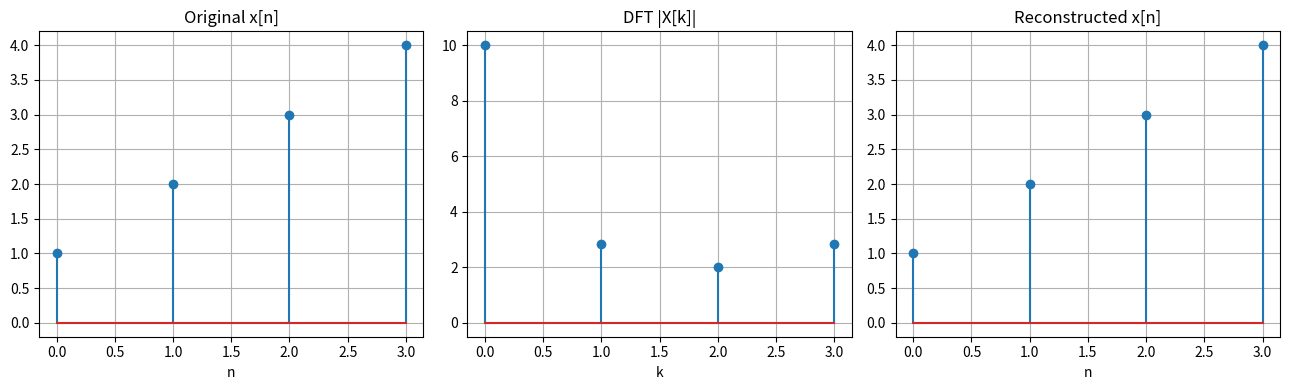

Generate this figure with matplotlib:

import numpy as np
import matplotlib.pyplot as plt

# 1. DFT 함수
def dfs(xn):
    N = len(xn)
    n = np.arange(N)
    k = np.arange(N)

    WN = np.exp(-1j*2*np.pi/N)
    kn = np.outer(k,n)
    WNkn = WN**kn

    return np.dot(WNkn,xn)


# 2. IDFT 함수
def idfs(Xk):
    N = len(Xk)
    n = np.arange(N)
    k = np.arange(N)

    WNast = np.exp(1j*2*np.pi/N)
    kn = np.outer(k,n)
    WNastkn = WNast**kn

    return np.dot(WNastkn,Xk)/N


# 3. 입력 신호
xn = np.array([1,2,3,4])

Xk = dfs(xn)
xnr = idfs(Xk)

print("원본:", xn)
print("DFT:", np.round(Xk,6))
print("IDFT:", np.round(xnr.real,6))


# 4. 그래프 3개를 한 창에 출력
n = np.arange(len(xn))

fig, ax = plt.subplots(1,3,figsize=(13,4))

ax[0].stem(n,xn)
ax[0].grid()
ax[0].set_title("Original x[n]")
ax[0].set_xlabel("n")

ax[1].stem(n,np.abs(Xk))
ax[1].grid()
ax[1].set_title("DFT |X[k]|")
ax[1].set_xlabel("k")

ax[2].stem(n,xnr.real)
ax[2].grid()
ax[2].set_title("Reconstructed x[n]")
ax[2].set_xlabel("n")

plt.tight_layout()
plt.show()
